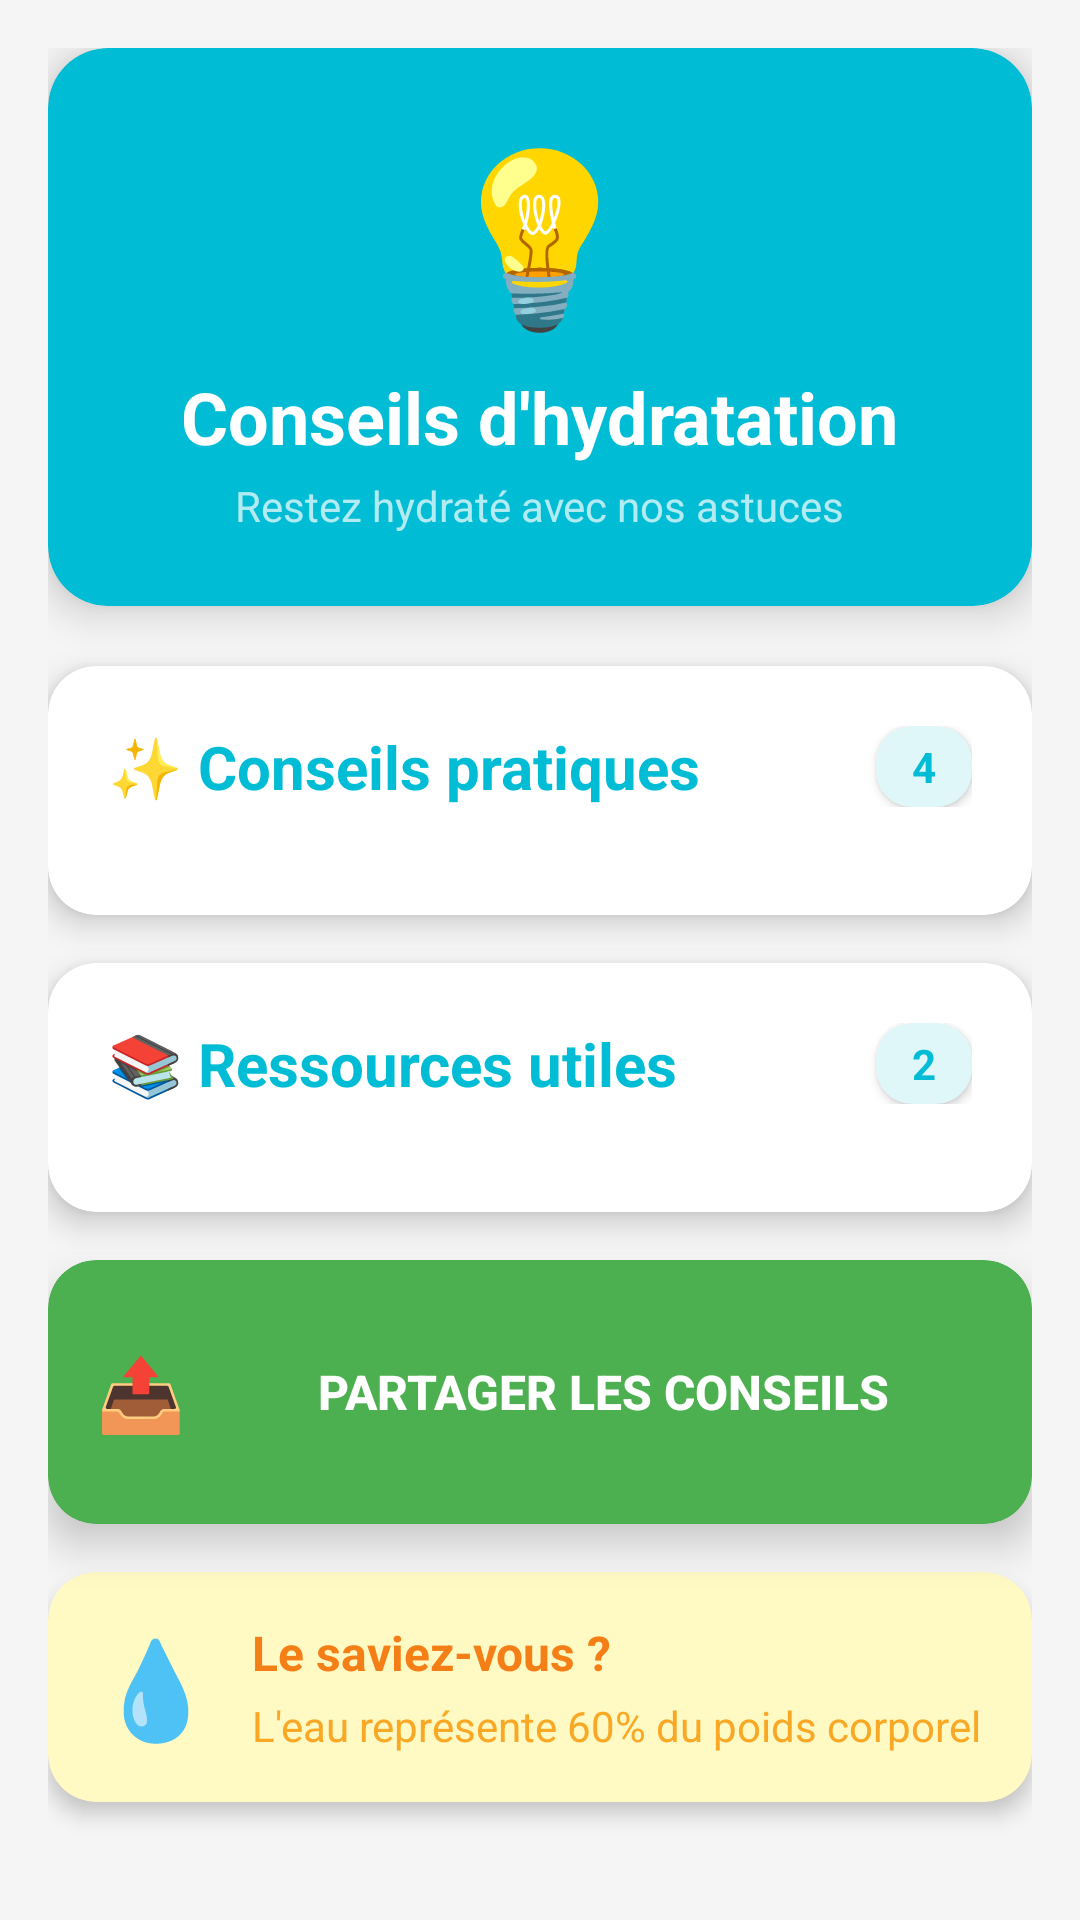

Here is an Android app screen rendered from its layout file. Give the layout XML and the strings, colors and styles it references.
<!-- AndroidManifest.xml: application theme Theme.projetn2 -->
<!-- res/layout/fragment_conseils.xml -->
<?xml version="1.0" encoding="utf-8"?>
<androidx.core.widget.NestedScrollView
    xmlns:android="http://schemas.android.com/apk/res/android"
    xmlns:app="http://schemas.android.com/apk/res-auto"
    android:layout_width="match_parent"
    android:layout_height="match_parent"
    android:background="#F5F5F5"
    android:fillViewport="true">

    <LinearLayout
        android:layout_width="match_parent"
        android:layout_height="wrap_content"
        android:orientation="vertical"
        android:padding="16dp">

        
        <androidx.cardview.widget.CardView
            android:layout_width="match_parent"
            android:layout_height="wrap_content"
            android:layout_marginBottom="20dp"
            app:cardCornerRadius="20dp"
            app:cardElevation="8dp"
            app:cardBackgroundColor="#00BCD4">

            <LinearLayout
                android:layout_width="match_parent"
                android:layout_height="wrap_content"
                android:orientation="vertical"
                android:padding="24dp"
                android:gravity="center">

                <TextView
                    android:layout_width="wrap_content"
                    android:layout_height="wrap_content"
                    android:text="💡"
                    android:textSize="56sp"
                    android:layout_marginBottom="8dp"/>

                <TextView
                    android:layout_width="wrap_content"
                    android:layout_height="wrap_content"
                    android:text="Conseils d'hydratation"
                    android:textSize="24sp"
                    android:textStyle="bold"
                    android:textColor="#FFFFFF"/>

                <TextView
                    android:layout_width="wrap_content"
                    android:layout_height="wrap_content"
                    android:text="Restez hydraté avec nos astuces"
                    android:textSize="14sp"
                    android:textColor="#B2EBF2"
                    android:layout_marginTop="4dp"/>

            </LinearLayout>

        </androidx.cardview.widget.CardView>

        
        <androidx.cardview.widget.CardView
            android:layout_width="match_parent"
            android:layout_height="wrap_content"
            android:layout_marginBottom="16dp"
            app:cardCornerRadius="16dp"
            app:cardElevation="6dp"
            app:cardBackgroundColor="#FFFFFF">

            <LinearLayout
                android:layout_width="match_parent"
                android:layout_height="wrap_content"
                android:orientation="vertical"
                android:padding="20dp">

                <LinearLayout
                    android:layout_width="match_parent"
                    android:layout_height="wrap_content"
                    android:orientation="horizontal"
                    android:gravity="center_vertical"
                    android:layout_marginBottom="16dp">

                    <TextView
                        android:layout_width="0dp"
                        android:layout_height="wrap_content"
                        android:layout_weight="1"
                        android:text="✨ Conseils pratiques"
                        android:textSize="20sp"
                        android:textStyle="bold"
                        android:textColor="#00BCD4"/>

                    <androidx.cardview.widget.CardView
                        android:layout_width="wrap_content"
                        android:layout_height="wrap_content"
                        app:cardCornerRadius="12dp"
                        app:cardElevation="2dp"
                        app:cardBackgroundColor="#E0F7FA">

                        <TextView
                            android:id="@+id/tvConseilsCount"
                            android:layout_width="wrap_content"
                            android:layout_height="wrap_content"
                            android:text="4"
                            android:textSize="14sp"
                            android:textStyle="bold"
                            android:textColor="#00BCD4"
                            android:paddingStart="12dp"
                            android:paddingEnd="12dp"
                            android:paddingTop="4dp"
                            android:paddingBottom="4dp"/>

                    </androidx.cardview.widget.CardView>

                </LinearLayout>

                
                <LinearLayout
                    android:id="@+id/conseilsContainer"
                    android:layout_width="match_parent"
                    android:layout_height="wrap_content"
                    android:orientation="vertical">

                    

                </LinearLayout>

            </LinearLayout>

        </androidx.cardview.widget.CardView>

        
        <androidx.cardview.widget.CardView
            android:layout_width="match_parent"
            android:layout_height="wrap_content"
            android:layout_marginBottom="16dp"
            app:cardCornerRadius="16dp"
            app:cardElevation="6dp"
            app:cardBackgroundColor="#FFFFFF">

            <LinearLayout
                android:layout_width="match_parent"
                android:layout_height="wrap_content"
                android:orientation="vertical"
                android:padding="20dp">

                <LinearLayout
                    android:layout_width="match_parent"
                    android:layout_height="wrap_content"
                    android:orientation="horizontal"
                    android:gravity="center_vertical"
                    android:layout_marginBottom="16dp">

                    <TextView
                        android:layout_width="0dp"
                        android:layout_height="wrap_content"
                        android:layout_weight="1"
                        android:text="📚 Ressources utiles"
                        android:textSize="20sp"
                        android:textStyle="bold"
                        android:textColor="#00BCD4"/>

                    <androidx.cardview.widget.CardView
                        android:layout_width="wrap_content"
                        android:layout_height="wrap_content"
                        app:cardCornerRadius="12dp"
                        app:cardElevation="2dp"
                        app:cardBackgroundColor="#E0F7FA">

                        <TextView
                            android:id="@+id/tvArticlesCount"
                            android:layout_width="wrap_content"
                            android:layout_height="wrap_content"
                            android:text="2"
                            android:textSize="14sp"
                            android:textStyle="bold"
                            android:textColor="#00BCD4"
                            android:paddingStart="12dp"
                            android:paddingEnd="12dp"
                            android:paddingTop="4dp"
                            android:paddingBottom="4dp"/>

                    </androidx.cardview.widget.CardView>

                </LinearLayout>

                
                <LinearLayout
                    android:id="@+id/articlesContainer"
                    android:layout_width="match_parent"
                    android:layout_height="wrap_content"
                    android:orientation="vertical">

                    

                </LinearLayout>

            </LinearLayout>

        </androidx.cardview.widget.CardView>

        
        <androidx.cardview.widget.CardView
            android:layout_width="match_parent"
            android:layout_height="wrap_content"
            android:layout_marginBottom="16dp"
            app:cardCornerRadius="16dp"
            app:cardElevation="8dp"
            app:cardBackgroundColor="#4CAF50">

            <LinearLayout
                android:layout_width="match_parent"
                android:layout_height="wrap_content"
                android:orientation="horizontal"
                android:gravity="center"
                android:padding="16dp">

                <TextView
                    android:layout_width="wrap_content"
                    android:layout_height="wrap_content"
                    android:text="📤"
                    android:textSize="24sp"
                    android:layout_marginEnd="12dp"/>

                <Button
                    android:id="@+id/btnShare"
                    android:layout_width="0dp"
                    android:layout_height="56dp"
                    android:layout_weight="1"
                    android:text="Partager les conseils"
                    android:textColor="#FFFFFF"
                    android:textSize="16sp"
                    android:textStyle="bold"
                    android:background="@android:color/transparent"
                    android:contentDescription="Partager les conseils d'hydratation"/>

            </LinearLayout>

        </androidx.cardview.widget.CardView>

        
        <androidx.cardview.widget.CardView
            android:layout_width="match_parent"
            android:layout_height="wrap_content"
            app:cardCornerRadius="16dp"
            app:cardElevation="4dp"
            app:cardBackgroundColor="#FFF9C4">

            <LinearLayout
                android:layout_width="match_parent"
                android:layout_height="wrap_content"
                android:orientation="horizontal"
                android:padding="16dp"
                android:gravity="center_vertical">

                <TextView
                    android:layout_width="wrap_content"
                    android:layout_height="wrap_content"
                    android:text="💧"
                    android:textSize="32sp"
                    android:layout_marginEnd="12dp"/>

                <LinearLayout
                    android:layout_width="0dp"
                    android:layout_height="wrap_content"
                    android:layout_weight="1"
                    android:orientation="vertical">

                    <TextView
                        android:layout_width="wrap_content"
                        android:layout_height="wrap_content"
                        android:text="Le saviez-vous ?"
                        android:textSize="16sp"
                        android:textStyle="bold"
                        android:textColor="#F57F17"/>

                    <TextView
                        android:layout_width="wrap_content"
                        android:layout_height="wrap_content"
                        android:text="L'eau représente 60% du poids corporel"
                        android:textSize="14sp"
                        android:textColor="#F9A825"
                        android:layout_marginTop="4dp"/>

                </LinearLayout>

            </LinearLayout>

        </androidx.cardview.widget.CardView>

    </LinearLayout>

</androidx.core.widget.NestedScrollView>
<!-- resources referenced by this layout -->
<resources>
  <style name="Theme.projetn2" parent="Base.Theme.projetn2" />
  <style name="Base.Theme.projetn2" parent="Theme.Material3.DayNight.NoActionBar">
          
          
      </style>
</resources>
